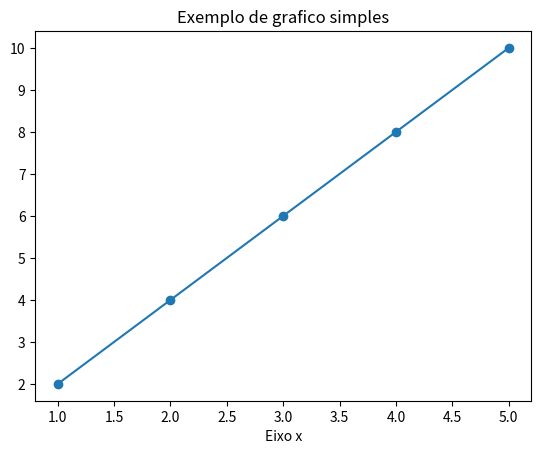

Reproduce this figure in Python. (Note: this script raises an exception after producing the figure.)
import matplotlib.pyplot as plt


x=[1,2,3,4,5]
y=[2,4,6,8,10]

plt.plot(x,y,marker="o")
plt.title("Exemplo de grafico simples")
plt.xlabel("Eixo x")
plt.ylabeç("Eixo y")


plt.show()


categorias=["A","B","C","D"]
valores=[10,15,7,12]

plt.bar(categorias,valores,color="Skyblue")
plt.title("Exemplo de Gráfico de barras")
plt.show()


valores=[30,20,25,25]
labels=["A","B""C","D"]

plt.pie(valores,labels=labels,autopct="%1.1f%%")
plt.title("Exemplo de grafico de pizza")
plt.show()

#Usuario digita valores separados por virgula
x=list(map(int,input("Digite os valores de X separados por virgula:").split(",")))
y=list(map(int,input("Digite os valores de X separados por virgula:").split(",")))
#criar grafico 
plt.plot(x,y,marker="o")
plt.title("Grafico simples com dado de usuario")
plt.xlabel("Eixo x")
plt.ylabel("Eixo y")
plt.show